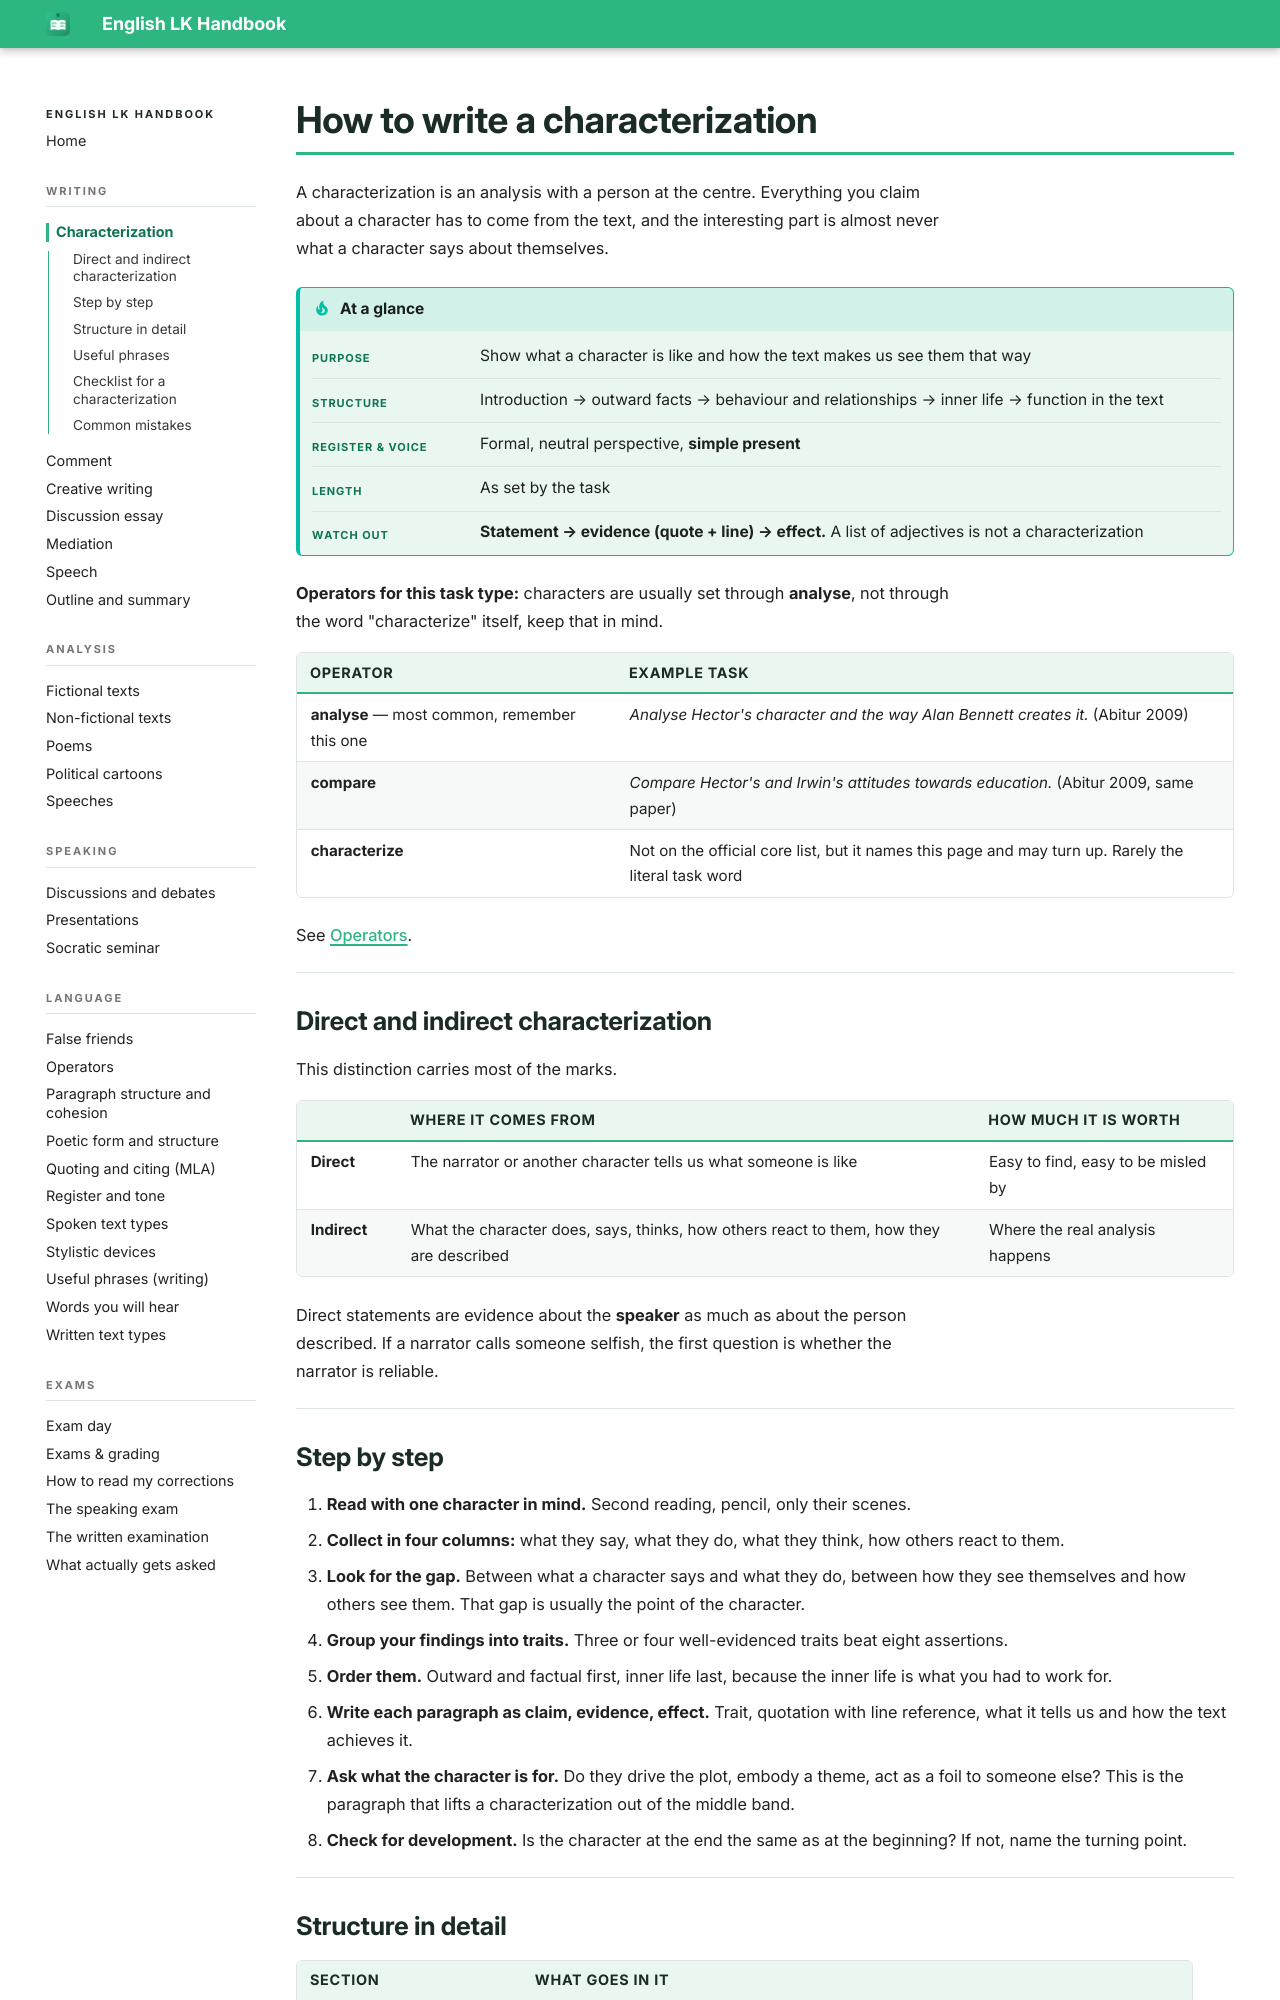

repository: smt-esz/lk-en-handbook · page: writing/characterization.html · generator: mkdocs

# How to write a characterization

A characterization is an analysis with a person at the centre. Everything you claim about a character has to come from the text, and the interesting part is almost never what a character says about themselves.

!!! tip "At a glance"

    |   |   |
    |---|---|
    | **Purpose** | Show what a character is like and how the text makes us see them that way |
    | **Structure** | Introduction → outward facts → behaviour and relationships → inner life → function in the text |
    | **Register & voice** | Formal, neutral perspective, **simple present** |
    | **Length** | As set by the task |
    | **Watch out** | **Statement → evidence (quote + line) → effect.** A list of adjectives is not a characterization |

**Operators for this task type:** characters are usually set through **analyse**, not through the word "characterize" itself, keep that in mind.

| Operator | Example task |
|---|---|
| **analyse** — most common, remember this one | *Analyse Hector's character and the way Alan Bennett creates it.* (Abitur 2009) |
| **compare** | *Compare Hector's and Irwin's attitudes towards education.* (Abitur 2009, same paper) |
| **characterize** | Not on the official core list, but it names this page and may turn up. Rarely the literal task word |

See [Operators](../language/operators.md#writing).

## Direct and indirect characterization

This distinction carries most of the marks.

| | Where it comes from | How much it is worth |
|---|---|---|
| **Direct** | The narrator or another character tells us what someone is like | Easy to find, easy to be misled by |
| **Indirect** | What the character does, says, thinks, how others react to them, how they are described | Where the real analysis happens |

Direct statements are evidence about the **speaker** as much as about the person described. If a narrator calls someone selfish, the first question is whether the narrator is reliable.

## Step by step

1. **Read with one character in mind.** Second reading, pencil, only their scenes.
2. **Collect in four columns:** what they say, what they do, what they think, how others react to them.
3. **Look for the gap.** Between what a character says and what they do, between how they see themselves and how others see them. That gap is usually the point of the character.
4. **Group your findings into traits.** Three or four well-evidenced traits beat eight assertions.
5. **Order them.** Outward and factual first, inner life last, because the inner life is what you had to work for.
6. **Write each paragraph as claim, evidence, effect.** Trait, quotation with line reference, what it tells us and how the text achieves it.
7. **Ask what the character is for.** Do they drive the plot, embody a theme, act as a foil to someone else? This is the paragraph that lifts a characterization out of the middle band.
8. **Check for development.** Is the character at the end the same as at the beginning? If not, name the turning point.
